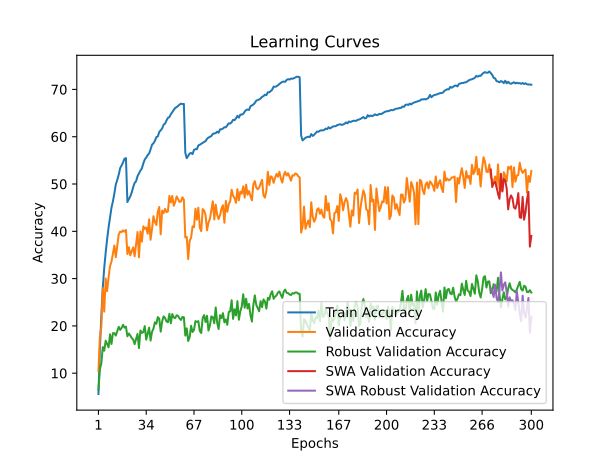

Data behind this chart, as committed beside it:
time; train_accuracy; train_loss; valid_accuracy; valid_loss; valid_accuracy_robust; valid_accuracy_swa; valid_accuracy_robust_swa
189,7906; 5,6060; 4,8349; 10,4500; 4,5039; 6,4690; 10,4500; 6,4690
375,2467; 15,1060; 4,1714; 17,6400; 4,0747; 10,8138; 17,6400; 10,8138
562,2013; 22,1550; 3,8134; 19,7700; 4,0860; 12,0966; 19,7700; 12,0966
750,7074; 28,0710; 3,5570; 28,0000; 3,6584; 15,5172; 28,0000; 15,5172
938,3365; 32,2700; 3,3805; 23,0200; 3,9937; 14,7586; 23,0200; 14,7586
1122,0861; 35,4970; 3,2437; 30,0100; 3,6001; 16,8621; 30,0100; 16,8621
1315,4002; 38,3140; 3,1241; 27,3600; 3,8668; 16,1586; 27,3600; 16,1586
1498,7575; 40,8280; 3,0200; 30,3000; 3,6299; 15,4828; 30,3000; 15,4828
1689,3255; 42,9780; 2,9459; 32,6500; 3,6104; 18,2138; 32,6500; 18,2138
1889,8679; 44,9890; 2,8694; 33,5700; 3,5533; 16,1724; 33,5700; 16,1724
2111,5047; 46,3310; 2,8078; 35,2500; 3,5182; 18,4552; 35,2500; 18,4552
2318,4972; 48,0020; 2,7460; 37,0000; 3,3980; 18,4759; 37,0000; 18,4759
2499,3740; 49,9010; 2,6820; 34,5400; 3,5338; 17,9517; 34,5400; 17,9517
2706,8889; 50,8670; 2,6356; 37,0400; 3,4426; 18,8621; 37,0400; 18,8621
2903,0212; 51,9710; 2,5898; 39,3300; 3,2692; 19,8069; 39,3300; 19,8069
3088,2194; 53,3550; 2,5483; 39,9300; 3,2743; 19,1586; 39,9300; 19,1586
3269,6066; 53,9270; 2,5220; 39,8500; 3,2616; 19,5655; 39,8500; 19,5655
3486,2895; 54,5700; 2,4987; 40,2000; 3,2499; 20,2345; 40,2000; 20,2345
3675,6559; 55,3490; 2,4804; 39,9200; 3,2609; 19,6345; 39,9200; 19,6345
3853,7338; 55,4680; 2,4680; 40,2900; 3,2569; 19,8345; 40,2900; 19,8345
4030,0939; 46,1870; 2,8164; 35,1900; 3,4352; 17,8069; 35,1900; 17,8069
4212,1649; 46,7550; 2,7958; 36,6400; 3,3780; 18,3931; 36,6400; 18,3931
4417,6343; 47,3840; 2,7654; 34,9200; 3,4828; 17,9586; 34,9200; 17,9586
4600,6413; 48,2210; 2,7282; 35,8100; 3,4710; 17,4552; 35,8100; 17,4552
4783,6551; 49,3600; 2,6933; 36,6000; 3,4169; 17,1103; 36,6000; 17,1103
4993,6096; 50,2300; 2,6578; 34,7200; 3,4442; 16,1517; 34,7200; 16,1517
5188,3343; 50,5940; 2,6387; 37,2200; 3,3408; 17,1793; 37,2200; 17,1793
5370,3758; 51,6590; 2,6073; 39,8500; 3,2507; 18,3034; 39,8500; 18,3034
5546,4536; 52,2560; 2,5706; 34,4900; 3,5433; 15,3034; 34,4900; 15,3034
5739,8427; 52,8380; 2,5535; 39,9800; 3,2430; 19,0345; 39,9800; 19,0345
5917,5646; 53,2910; 2,5350; 37,8100; 3,3135; 18,5172; 37,8100; 18,5172
6148,5448; 54,3450; 2,5024; 41,0500; 3,2208; 18,6828; 41,0500; 18,6828
6332,8069; 55,1900; 2,4674; 40,5000; 3,1750; 19,9586; 40,5000; 19,9586
6518,5702; 55,5870; 2,4565; 40,8000; 3,2346; 17,0966; 40,8000; 17,0966
6720,0697; 56,1170; 2,4331; 39,5000; 3,3064; 18,3517; 39,5000; 18,3517
6906,5115; 56,4490; 2,4135; 42,5300; 3,1239; 19,6345; 42,5300; 19,6345
7091,7257; 57,3150; 2,3856; 38,2100; 3,3026; 16,9034; 38,2100; 16,9034
7274,8284; 58,3110; 2,3556; 40,4800; 3,1844; 18,7241; 40,4800; 18,7241
7456,5088; 58,6080; 2,3431; 43,2000; 3,1541; 19,4483; 43,2000; 19,4483
7638,0801; 59,1230; 2,3144; 42,0000; 3,1618; 20,7586; 42,0000; 20,7586
7824,8855; 59,9250; 2,2992; 41,3400; 3,2217; 20,4345; 41,3400; 20,4345
8029,3010; 60,0500; 2,2835; 44,1100; 3,0488; 21,8621; 44,1100; 21,8621
8220,1408; 60,9910; 2,2543; 45,1400; 2,9962; 21,5241; 45,1400; 21,5241
8400,0007; 61,3560; 2,2380; 39,3600; 3,3636; 18,7793; 39,3600; 18,7793
8599,0812; 61,7420; 2,2245; 44,3800; 3,0602; 20,9655; 44,3800; 20,9655
8803,2821; 62,5250; 2,1994; 43,8500; 3,0974; 22,0207; 43,8500; 22,0207
8988,2978; 62,7620; 2,1844; 44,7300; 3,0652; 21,6897; 44,7300; 21,6897
9167,0807; 63,4210; 2,1587; 44,0500; 3,1067; 20,9310; 44,0500; 20,9310
9356,2824; 63,9940; 2,1431; 44,2200; 3,0538; 20,7724; 44,2200; 20,7724
9541,0159; 64,1420; 2,1318; 47,4900; 2,9173; 22,5586; 47,4900; 22,5586
9728,1471; 64,7410; 2,1147; 46,1000; 3,0076; 20,5517; 46,1000; 20,5517
9912,4592; 65,2050; 2,1061; 47,4700; 2,9465; 22,5034; 47,4700; 22,5034
10173,0984; 65,6320; 2,0872; 45,4000; 3,0123; 21,7724; 45,4000; 21,7724
10355,8306; 66,0900; 2,0698; 46,1400; 2,9727; 21,6552; 46,1400; 21,6552
10548,2842; 66,2510; 2,0593; 47,3900; 2,9454; 22,2414; 47,3900; 22,2414
10735,9216; 66,5340; 2,0556; 46,7900; 2,9486; 22,1241; 46,7900; 22,1241
10939,2975; 66,7760; 2,0499; 46,2200; 2,9954; 21,6000; 46,2200; 21,6000
11113,1045; 66,9950; 2,0375; 46,3000; 2,9900; 21,2552; 46,3000; 21,2552
11303,5808; 66,8880; 2,0373; 47,1900; 2,9476; 21,8897; 47,1900; 21,8897
11497,1311; 66,9300; 2,0350; 46,6800; 2,9677; 21,8276; 46,6800; 21,8276
... 240 more rows
